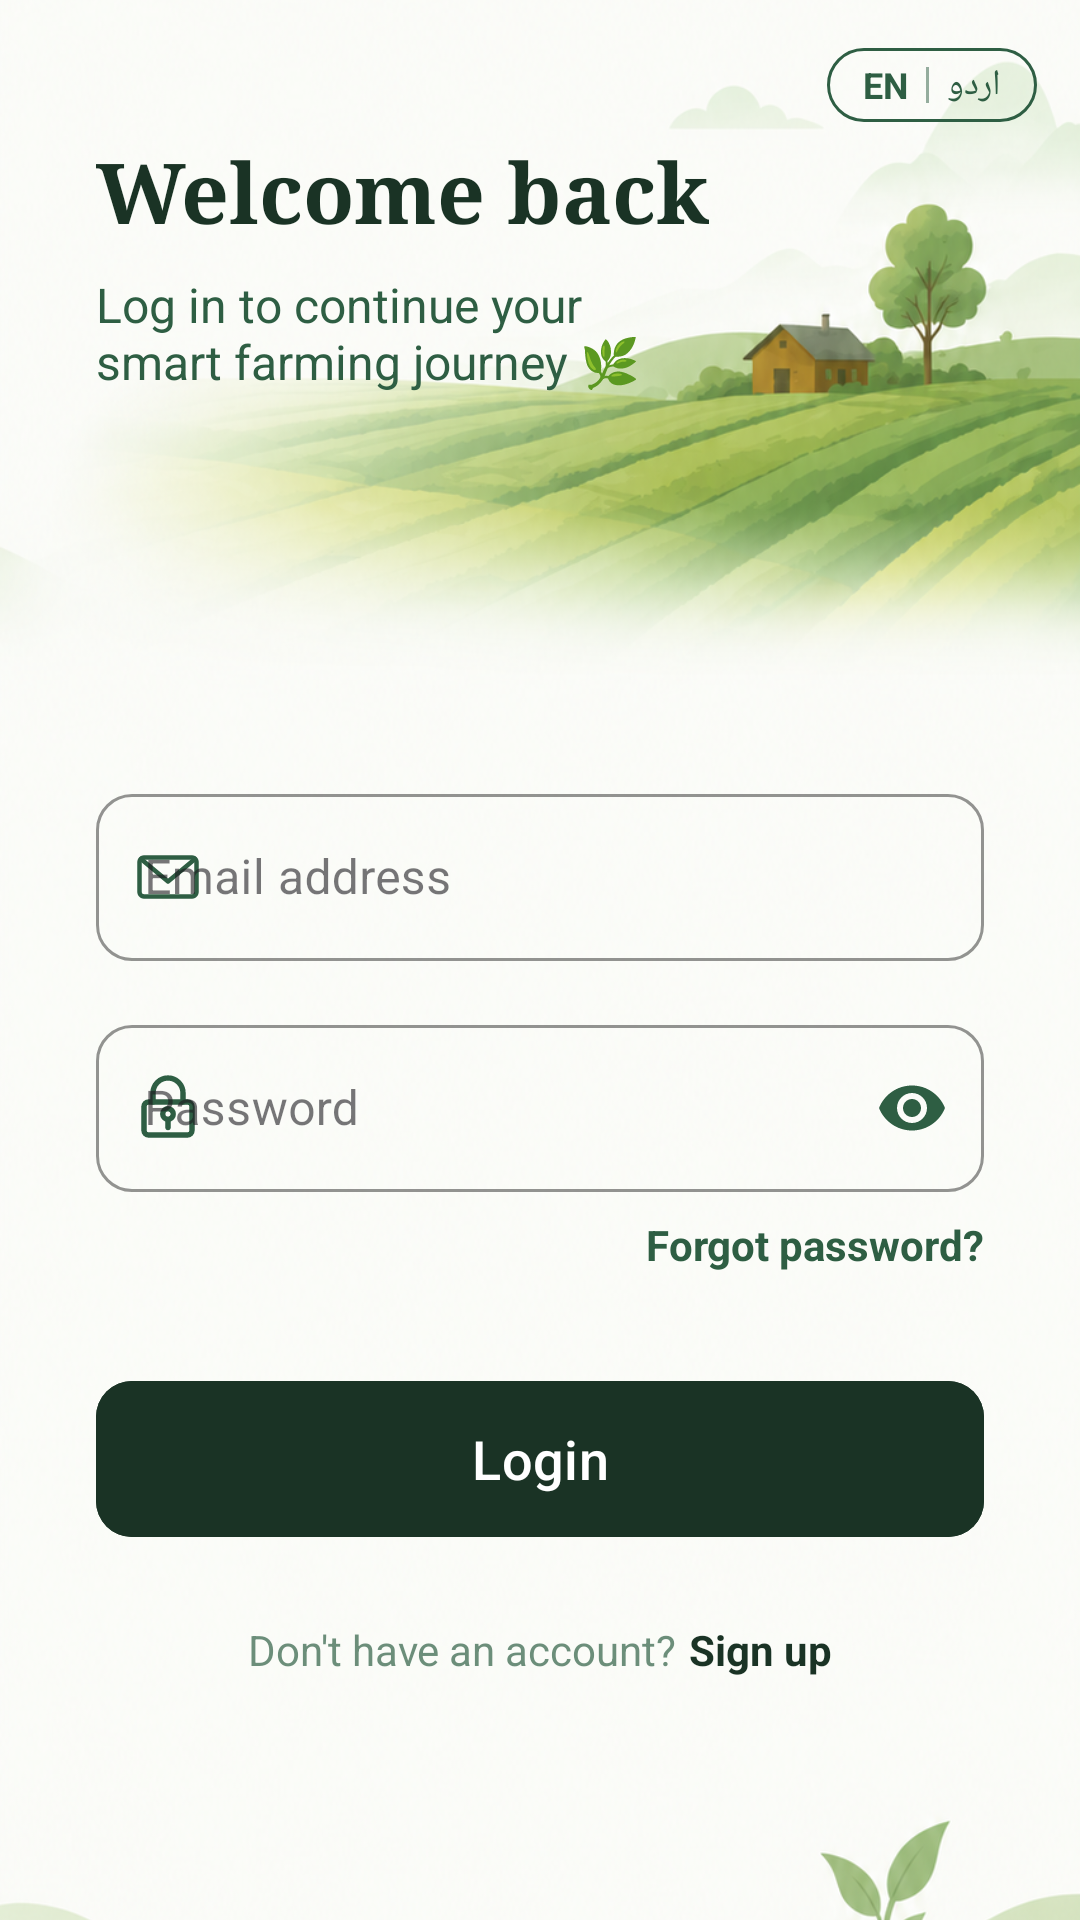

Here is an Android app screen rendered from its layout file. Give the layout XML and the strings, colors and styles it references.
<!-- AndroidManifest.xml: application theme Theme.KisanAI -->
<!-- res/layout/activity_login.xml -->
<?xml version="1.0" encoding="utf-8"?>
<androidx.constraintlayout.widget.ConstraintLayout xmlns:android="http://schemas.android.com/apk/res/android"
    xmlns:app="http://schemas.android.com/apk/res-auto"
    xmlns:tools="http://schemas.android.com/tools"
    android:id="@+id/main"
    android:layout_width="match_parent"
    android:layout_height="match_parent"
    tools:context=".LoginActivity">

    
    <ImageView
        android:id="@+id/backgroundImageView"
        android:layout_width="match_parent"
        android:layout_height="match_parent"
        android:scaleType="centerCrop"
        android:src="@drawable/bg_loginscreen"
        app:layout_constraintBottom_toBottomOf="parent"
        app:layout_constraintEnd_toEndOf="parent"
        app:layout_constraintStart_toStartOf="parent"
        app:layout_constraintTop_toTopOf="parent" />

    
    <LinearLayout
        android:id="@+id/languageSwitcher"
        android:layout_width="wrap_content"
        android:layout_height="wrap_content"
        android:layout_marginTop="16dp"
        android:background="@drawable/bg_language_switcher"
        android:gravity="center_vertical"
        android:orientation="horizontal"
        android:paddingHorizontal="8dp"
        android:paddingVertical="4dp"
        app:layout_constraintEnd_toEndOf="parent"
        app:layout_constraintHorizontal_bias="0.95"
        app:layout_constraintStart_toStartOf="parent"
        app:layout_constraintTop_toTopOf="parent">

        <TextView
            android:id="@+id/btnEnglish"
            android:layout_width="wrap_content"
            android:layout_height="wrap_content"
            android:paddingStart="4dp"
            android:paddingEnd="2dp"
            android:text="@string/lang_en"
            android:textColor="@color/primary_green"
            android:textSize="12sp"
            android:textStyle="bold" />

        <View
            android:layout_width="1dp"
            android:layout_height="12dp"
            android:layout_marginHorizontal="4dp"
            android:alpha="0.5"
            android:background="@color/primary_green" />

        <TextView
            android:id="@+id/btnUrdu"
            android:layout_width="wrap_content"
            android:layout_height="wrap_content"
            android:paddingStart="2dp"
            android:paddingEnd="4dp"
            android:text="@string/lang_ur"
            android:textColor="@color/primary_green"
            android:textSize="12sp" />

    </LinearLayout>

    
    <TextView
        android:id="@+id/welcomeTitle"
        android:layout_width="wrap_content"
        android:layout_height="wrap_content"
        android:layout_marginStart="32dp"
        android:layout_marginTop="4dp"
        android:fontFamily="serif"
        android:text="@string/welcome_back"
        android:textColor="@color/dark_green"
        android:textSize="28sp"
        android:textStyle="bold"
        app:layout_constraintStart_toStartOf="parent"
        app:layout_constraintTop_toBottomOf="@id/languageSwitcher" />

    
    <TextView
        android:id="@+id/welcomeSubtitle"
        android:layout_width="0dp"
        android:layout_height="wrap_content"
        android:layout_marginTop="8dp"
        android:layout_marginEnd="64dp"
        android:text="@string/login_subtitle"
        android:textColor="@color/primary_green"
        android:textSize="16sp"
        app:layout_constraintEnd_toEndOf="parent"
        app:layout_constraintStart_toStartOf="@id/welcomeTitle"
        app:layout_constraintTop_toBottomOf="@id/welcomeTitle" />

    
    <com.google.android.material.textfield.TextInputLayout
        android:id="@+id/emailInputLayout"
        style="@style/Widget.MaterialComponents.TextInputLayout.OutlinedBox"
        android:layout_width="0dp"
        android:layout_height="wrap_content"
        android:layout_marginStart="32dp"
        android:layout_marginTop="48dp"
        android:layout_marginEnd="32dp"
        android:hint="@string/email_address"
        app:boxCornerRadiusBottomEnd="12dp"
        app:boxCornerRadiusBottomStart="12dp"
        app:boxCornerRadiusTopEnd="12dp"
        app:boxCornerRadiusTopStart="12dp"
        app:boxStrokeColor="@color/primary_green"
        app:hintTextColor="@color/primary_green"
        app:layout_constraintEnd_toEndOf="parent"
        app:layout_constraintVertical_bias="0.2"
        app:layout_constraintStart_toStartOf="parent"
        app:layout_constraintTop_toBottomOf="@id/welcomeSubtitle"
        app:startIconDrawable="@drawable/ic_email"
        app:layout_constraintBottom_toBottomOf="parent"
        app:startIconTint="@color/primary_green">

        <com.google.android.material.textfield.TextInputEditText
            android:id="@+id/etEmail"
            android:layout_width="match_parent"
            android:layout_height="wrap_content"
            android:inputType="textEmailAddress"
            android:textColor="@android:color/black"
            android:textColorHint="@color/primary_green" />

    </com.google.android.material.textfield.TextInputLayout>

    
    <com.google.android.material.textfield.TextInputLayout
        android:id="@+id/passwordInputLayout"
        style="@style/Widget.MaterialComponents.TextInputLayout.OutlinedBox"
        android:layout_width="0dp"
        android:layout_height="wrap_content"
        android:layout_marginStart="32dp"
        android:layout_marginTop="16dp"
        android:layout_marginEnd="32dp"
        android:hint="@string/password"
        app:boxCornerRadiusBottomEnd="12dp"
        app:boxCornerRadiusBottomStart="12dp"
        app:boxCornerRadiusTopEnd="12dp"
        app:boxCornerRadiusTopStart="12dp"
        app:boxStrokeColor="@color/primary_green"
        app:endIconMode="password_toggle"
        app:endIconTint="@color/primary_green"
        app:hintTextColor="@color/primary_green"
        app:layout_constraintEnd_toEndOf="parent"
        app:layout_constraintStart_toStartOf="parent"
        app:layout_constraintTop_toBottomOf="@id/emailInputLayout"
        app:startIconDrawable="@drawable/ic_lock"
        app:startIconTint="@color/primary_green">

        <com.google.android.material.textfield.TextInputEditText
            android:id="@+id/etPassword"
            android:layout_width="match_parent"
            android:layout_height="wrap_content"
            android:inputType="textPassword"
            android:textColor="@android:color/black"
            android:textColorHint="@color/primary_green" />

    </com.google.android.material.textfield.TextInputLayout>

    
    <TextView
        android:id="@+id/forgotPassword"
        android:layout_width="wrap_content"
        android:layout_height="wrap_content"
        android:layout_marginTop="8dp"
        android:text="@string/forgot_password"
        android:textColor="@color/primary_green"
        android:textSize="14sp"
        android:textStyle="bold"
        app:layout_constraintEnd_toEndOf="@id/passwordInputLayout"
        app:layout_constraintTop_toBottomOf="@id/passwordInputLayout" />

    
    <com.google.android.material.button.MaterialButton
        android:id="@+id/loginButton"
        android:layout_width="0dp"
        android:layout_height="60dp"
        android:layout_marginStart="32dp"
        android:layout_marginTop="32dp"
        android:layout_marginEnd="32dp"
        android:backgroundTint="@color/dark_green"
        android:text="@string/login"
        android:textAllCaps="false"
        android:textSize="18sp"
        app:cornerRadius="12dp"
        app:layout_constraintEnd_toEndOf="parent"
        app:layout_constraintStart_toStartOf="parent"
        app:layout_constraintTop_toBottomOf="@id/forgotPassword" />

    
    <LinearLayout
        android:layout_width="wrap_content"
        android:layout_height="wrap_content"
        android:layout_marginTop="24dp"
        android:orientation="horizontal"
        app:layout_constraintEnd_toEndOf="parent"
        app:layout_constraintStart_toStartOf="parent"
        app:layout_constraintTop_toBottomOf="@id/loginButton">

        <TextView
            android:layout_width="wrap_content"
            android:layout_height="wrap_content"
            android:alpha="0.7"
            android:text="@string/no_account"
            android:textColor="@color/primary_green" />

        <TextView
            android:id="@+id/tvSignup"
            android:layout_width="wrap_content"
            android:layout_height="wrap_content"
            android:layout_marginStart="4dp"
            android:text="@string/sign_up"
            android:textColor="@color/dark_green"
            android:textStyle="bold" />

    </LinearLayout>

    
    <include
        android:id="@+id/loadingLayout"
        layout="@layout/layout_loading"
        android:visibility="gone" />

</androidx.constraintlayout.widget.ConstraintLayout>
<!-- res/layout/layout_loading.xml (included above) -->
<?xml version="1.0" encoding="utf-8"?>
<androidx.constraintlayout.widget.ConstraintLayout xmlns:android="http://schemas.android.com/apk/res/android"
    xmlns:app="http://schemas.android.com/apk/res-auto"
    android:layout_width="match_parent"
    android:layout_height="match_parent"
    android:background="@color/bg_cream"
    android:clickable="true"
    android:focusable="true">

    <ProgressBar
        android:layout_width="64dp"
        android:layout_height="64dp"
        android:indeterminateTint="@color/primary_green"
        app:layout_constraintBottom_toBottomOf="parent"
        app:layout_constraintEnd_toEndOf="parent"
        app:layout_constraintStart_toStartOf="parent"
        app:layout_constraintTop_toTopOf="parent" />

</androidx.constraintlayout.widget.ConstraintLayout>
<!-- resources referenced by this layout -->
<resources>
  <color name="bg_cream">#FDFBF2</color>
  <color name="dark_green">#1A3325</color>
  <color name="primary_green">#2E5E43</color>
  <!-- drawable bg_language_switcher (drawable) -->
  <?xml version="1.0" encoding="utf-8"?>
  <shape xmlns:android="http://schemas.android.com/apk/res/android">
      <stroke
          android:width="1dp"
          android:color="@color/primary_green" />
      <corners android:radius="20dp" />
      <padding
          android:bottom="4dp"
          android:left="12dp"
          android:right="12dp"
          android:top="4dp" />
  </shape>
  <!-- drawable ic_email (drawable) -->
  <vector xmlns:android="http://schemas.android.com/apk/res/android"
      android:width="24dp"
      android:height="24dp"
      android:viewportWidth="24"
      android:viewportHeight="24">
      <path
          android:fillColor="#00000000"
          android:strokeColor="#FF000000"
          android:strokeWidth="1.5"
          android:strokeLineCap="round"
          android:strokeLineJoin="round"
          android:pathData="M4,5.5 h16 a1.5,1.5 0,0 1,1.5 1.5 v10 a1.5,1.5 0,0 1,-1.5 1.5 h-16 a1.5,1.5 0,0 1,-1.5 -1.5 v-10 a1.5,1.5 0,0 1,1.5 -1.5 z"/>
      <path
          android:fillColor="#00000000"
          android:strokeColor="#FF000000"
          android:strokeWidth="1.5"
          android:strokeLineCap="round"
          android:strokeLineJoin="round"
          android:pathData="M3,6 l9,7.5 l9,-7.5"/>
  </vector>
  <string name="email_address">Email address</string>
  <string name="forgot_password">Forgot password?</string>
  <string name="lang_en">EN</string>
  <string name="lang_ur">اردو</string>
  <string name="login">Login</string>
  <string name="login_subtitle">Log in to continue your\nsmart farming journey 🌿</string>
  <string name="no_account">Don\'t have an account? </string>
  <string name="password">Password</string>
  <string name="sign_up">Sign up</string>
  <string name="welcome_back">Welcome back</string>
  <style name="Theme.KisanAI" parent="Base.Theme.KisanAI" />
  <style name="Base.Theme.KisanAI" parent="Theme.Material3.Light.NoActionBar">
          
          <item name="android:statusBarColor">@color/bg_cream</item>
          <item name="android:windowLightStatusBar">true</item>
          <item name="android:windowBackground">@color/bg_cream</item>
          <item name="android:colorBackground">@color/bg_cream</item>
          <item name="colorSurface">@color/bg_cream</item>
          <item name="colorPrimary">@color/primary_green</item>
  
          
          <item name="android:navigationBarColor">@color/white</item>
          <item name="android:windowLightNavigationBar" tools:targetApi="27">true</item>
  
          
          <item name="android:windowDisablePreview">true</item>
  
          
          <item name="android:windowAnimationStyle">@style/CustomActivityAnimation</item>
      </style>
  <color name="white">#FFFFFFFF</color>
  <style name="CustomActivityAnimation" parent="@android:style/Animation.Activity">
          <item name="android:activityOpenEnterAnimation">@anim/fade_in</item>
          <item name="android:activityOpenExitAnimation">@anim/fade_out</item>
          <item name="android:activityCloseEnterAnimation">@anim/fade_in</item>
          <item name="android:activityCloseExitAnimation">@anim/fade_out</item>
      </style>
</resources>
